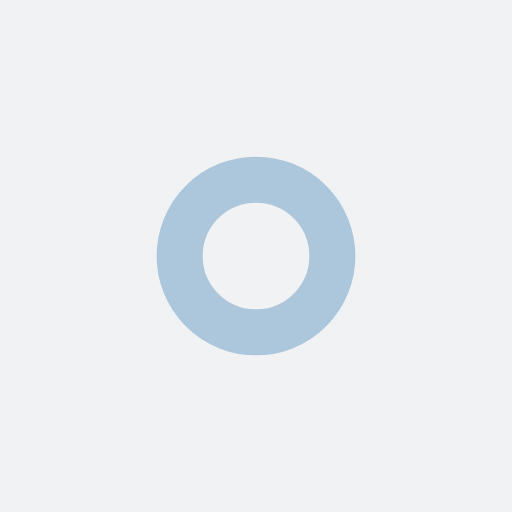
t = 0.00 s
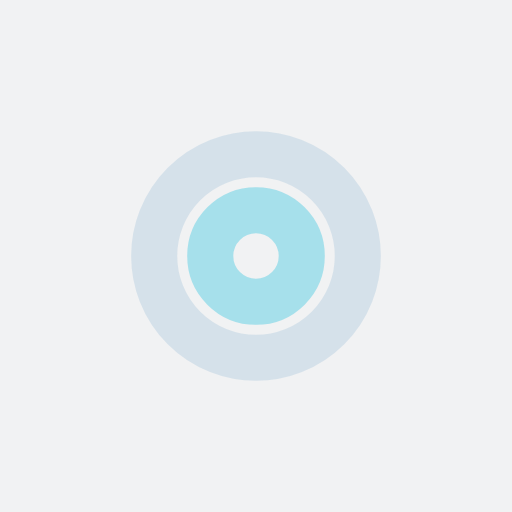
t = 0.19 s
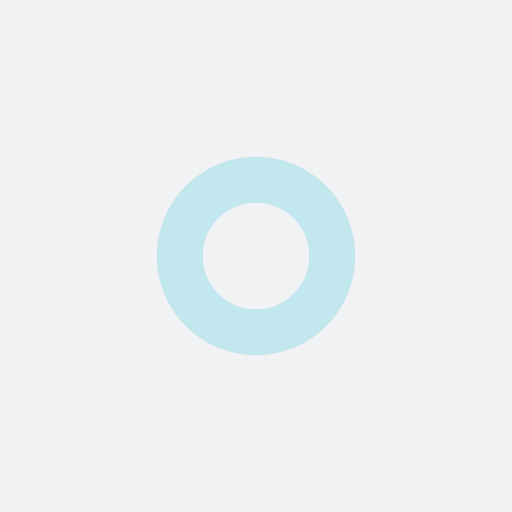
t = 0.37 s
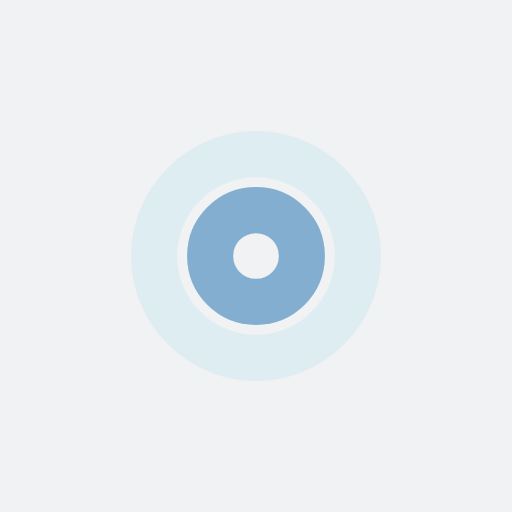
t = 0.56 s

The animated SVG that drew these frames (rendered in a browser with its animation timeline set to each time). Animation: 4 SMIL elements (animate=4); one cycle of 0.74 s, repeats indefinitely.

<?xml version="1.0" encoding="utf-8"?>
<svg xmlns="http://www.w3.org/2000/svg" xmlns:xlink="http://www.w3.org/1999/xlink" style="margin: auto; background: rgb(241, 242, 243); display: block; shape-rendering: auto;" width="231px" height="231px" viewBox="0 0 100 100" preserveAspectRatio="xMidYMid">
<circle cx="50" cy="50" r="0" fill="none" stroke="#93dbe9" stroke-width="9">
  <animate attributeName="r" repeatCount="indefinite" dur="0.7407407407407407s" values="0;23" keyTimes="0;1" keySplines="0 0.2 0.8 1" calcMode="spline" begin="0s"></animate>
  <animate attributeName="opacity" repeatCount="indefinite" dur="0.7407407407407407s" values="1;0" keyTimes="0;1" keySplines="0.2 0 0.8 1" calcMode="spline" begin="0s"></animate>
</circle><circle cx="50" cy="50" r="0" fill="none" stroke="#689cc5" stroke-width="9">
  <animate attributeName="r" repeatCount="indefinite" dur="0.7407407407407407s" values="0;23" keyTimes="0;1" keySplines="0 0.2 0.8 1" calcMode="spline" begin="-0.37037037037037035s"></animate>
  <animate attributeName="opacity" repeatCount="indefinite" dur="0.7407407407407407s" values="1;0" keyTimes="0;1" keySplines="0.2 0 0.8 1" calcMode="spline" begin="-0.37037037037037035s"></animate>
</circle>
<!-- [ldio] generated by https://loading.io/ --></svg>